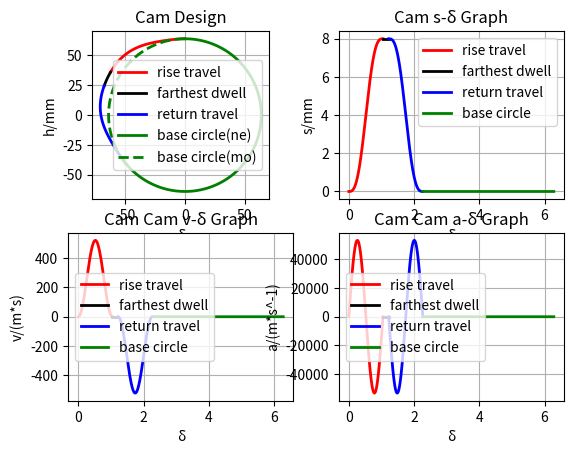

This figure's Python source:
'''
声明：
这是一个专门用于大学机械原理课程设计中关于凸轮设计部分的开源设计程序，基于Python 3.11
使用本程序需要Python3.7及以上版本，需要安装Matplotlib与Numpy两个库
仅适用于理想情况，请勿用于实际生产环节
[redacted]
严禁私自倒卖本程序！
'''
'''
关于后缀ri、fa、re、ne、mo的解释：
ri：rise travel 推程
fa：farthest dwell 远休止
re：return travel 回程
ne：nearest dwell 近休止
mo：motion 运动过程（包括推程、远休止、近休止）
'''
'''
示例：
该凸轮：基圆半径为60mm，推杆最大位移为8mm，偏心距为4mm，滚子半径4mm，转速为325rad/s，推程运动角为60°，回程运动角为60°，远休止角为10°，顺时针旋转
'''
import matplotlib.pyplot as plt
import numpy as np


def draw_graph():
    '''基础数值设置'''
    k = -1  #旋转方向，-1为逆时针，1为顺时针
    r0 = 60  #基圆半径
    r1 = 4  #滚子半径
    h = 8  #推杆最大位移
    e = 4  #偏心距
    n = 325  #转速
    δri = np.pi / 3  #推程运动角
    δfa = np.pi / 18  #远休止角
    δre = np.pi / 3  #回程运动角
    '''基础数值运算'''
    ω = np.pi * n / 30  #角速度
    h0 = np.sqrt(r0**2 - e**2)  #推杆初始位置
    kri = np.pi / (2 * δri)  #用于计算推程运动时的一个系数，无特别含义
    kre = np.pi / (2 * δre)  #用于计算回程运动时的一个系数，无特别含义
    '''区间划分'''
    tne = np.linspace(δri + δfa + δre, np.pi * 2, 2300)  #近休止区间
    tmo = np.linspace(0, δri + δfa + δre, 1300)  #运动区间
    tri = np.linspace(0, δri, 600)  #推程区间
    tfa = np.linspace(δri, δri + δfa, 100)  #远休止区间
    tre = np.linspace(δri + δfa, δri + δfa + δre, 600)  #回程区间
    '''推程'''
    xri = (np.sqrt((h0 + h * (tri / δri - np.sin(2 * np.pi * tri / δri) /
                              (2 * np.pi)))**2 + e**2) +
           r1) * np.sin(tri) * k  #推程区间凸轮轮廓x坐标
    yri = (np.sqrt((h0 + h *
                    (tri / δri - np.sin(2 * np.pi * tri / δri) /
                     (2 * np.pi)))**2 + e**2) + r1) * np.cos(tri)  #推程区间凸轮轮廓y坐标
    sri = h * (tri / δri - np.sin(2 * np.pi * tri / δri) /
               (2 * np.pi))  #推程区间推杆位移s
    vri = h * ω * (1 - np.cos(2 * np.pi * tri / δri)) / δri  #推程区间推杆瞬时速度v
    ari = 2 * np.pi * h * ω**2 * np.sin(2 * np.pi * tri / δri) / (
        δri**2)  #推程区间推杆瞬时加速度a
    '''远休止'''
    xfa = (np.sqrt((h0 + h)**2 + e**2) + r1) * np.sin(tfa) * k  #远休止区间凸轮轮廓x坐标
    yfa = (np.sqrt((h0 + h)**2 + e**2) + r1) * np.cos(tfa)  #远休止区间凸轮轮廓y坐标
    sfa = h * (tfa - tfa + 1)  #远休止区间推杆位移s
    vfa = 0 * (tfa - tfa + 1)  #远休止区间推杆瞬时速度v
    afa = 0 * (tfa - tfa + 1)  #远休止区间推杆瞬时加速度a
    '''回程'''
    xre = (np.sqrt((h0 + h *
                    (1 - (tre -
                          (δri + δfa)) / δre + np.sin(2 * np.pi *
                                                      (tre -
                                                       (δri + δfa)) / δre) /
                     (2 * np.pi)))**2 + e**2) +
           r1) * np.sin(tre) * k  #回程区间凸轮轮廓x坐标
    yre = (np.sqrt((h0 + h *
                    (1 - (tre -
                          (δri + δfa)) / δre + np.sin(2 * np.pi *
                                                      (tre -
                                                       (δri + δfa)) / δre) /
                     (2 * np.pi)))**2 + e**2) + r1) * np.cos(tre)  #回程区间凸轮轮廓y坐标
    sre = h * (1 - (tre - (δri + δfa)) / δre + np.sin(2 * np.pi *
                                                      (tre -
                                                       (δri + δfa)) / δre) /
               (2 * np.pi))  #回程区间推杆位移s
    vre = h * ω * (np.cos(2 * np.pi * (tre - (δri + δfa)) /
                          (δre)) - 1) / δre  #回程区间推杆瞬时速度v
    are = -2 * np.pi * h * ω**2 * np.sin(
        2 * np.pi * (tre - (δri + δfa)) / δre) / (δre**2)  #回程区间推杆瞬时加速度a
    '''基圆'''
    xne = (r0 + r1) * np.sin(tne) * k  #近休止区间凸轮轮廓x坐标
    yne = (r0 + r1) * np.cos(tne)  #近休止区间凸轮轮廓y坐标
    xmo = (r0 + r1) * np.sin(tmo) * k  #运动区间凸轮轮廓x坐标
    ymo = (r0 + r1) * np.cos(tmo)  #运动区间凸轮轮廓y坐标
    sne = 0 * (tne - tne + 1)  #近休止区间推杆位移s
    vne = 0 * (tne - tne + 1)  #近休止区间推杆瞬时速度v
    ane = 0 * (tne - tne + 1)  #近休止区间推杆瞬时加速度a
    '''绘制曲线'''
    fig, axs = plt.subplots(2, 2)
    '''绘制凸轮设计图'''
    axs[0][0].plot(xri, yri, color='red', linewidth=2,
                   label='rise travel')  #推程区间曲线
    axs[0][0].plot(xfa,
                   yfa,
                   color='black',
                   linewidth=2,
                   label='farthest dwell')  #远休止区间曲线
    axs[0][0].plot(xre, yre, color='blue', linewidth=2,
                   label='return travel')  #回程区间曲线
    axs[0][0].plot(xne,
                   yne,
                   color='green',
                   linewidth=2,
                   label='base circle(ne)')  #近休止区间曲线
    axs[0][0].plot(xmo,
                   ymo,
                   color='green',
                   linewidth=2,
                   linestyle='--',
                   label='base circle(mo)')  #运动区间曲线
    axs[0][0].set_xlabel('δ')  #x轴名称及单位
    axs[0][0].set_ylabel('h/mm')  #y轴名称及单位
    axs[0][0].legend()
    axs[0][0].grid()
    axs[0][0].set_aspect(1)
    axs[0][0].set_title('Cam Design')  #凸轮设计图标题
    '''绘制推杆s-δ图'''
    axs[0][1].plot(tri, sri, color='red', linewidth=2,
                   label='rise travel')  #推程区间曲线
    axs[0][1].plot(tfa,
                   sfa,
                   color='black',
                   linewidth=2,
                   label='farthest dwell')  #远休止区间曲线
    axs[0][1].plot(tre, sre, color='blue', linewidth=2,
                   label='return travel')  #回程区间曲线
    axs[0][1].plot(tne, sne, color='green', linewidth=2,
                   label='base circle')  #近休止区间曲线
    axs[0][1].set_xlabel('δ')  #x轴名称及单位
    axs[0][1].set_ylabel('s/mm')  #y轴名称及单位
    axs[0][1].legend()
    axs[0][1].grid()
    axs[0][1].set_title('Cam s-δ Graph')  #推杆s-δ图标题
    '''绘制推杆v-δ图'''
    axs[1][0].plot(tri, vri, color='red', linewidth=2,
                   label='rise travel')  #推程区间曲线
    axs[1][0].plot(tfa,
                   vfa,
                   color='black',
                   linewidth=2,
                   label='farthest dwell')  #远休止区间曲线
    axs[1][0].plot(tre, vre, color='blue', linewidth=2,
                   label='return travel')  #回程区间曲线
    axs[1][0].plot(tne, vne, color='green', linewidth=2,
                   label='base circle')  #近休止区间曲线
    axs[1][0].set_xlabel('δ')  #x轴名称及单位
    axs[1][0].set_ylabel('v/(m*s)')  #y轴名称及单位
    axs[1][0].legend()
    axs[1][0].grid()
    axs[1][0].set_title('Cam Cam v-δ Graph')  #推杆v-δ图标题
    '''绘制推杆a-δ图'''
    axs[1][1].plot(tri, ari, color='red', linewidth=2,
                   label='rise travel')  #推程区间曲线
    axs[1][1].plot(tfa,
                   afa,
                   color='black',
                   linewidth=2,
                   label='farthest dwell')  #远休止区间曲线
    axs[1][1].plot(tre, are, color='blue', linewidth=2,
                   label='return travel')  #回程区间曲线
    axs[1][1].plot(tne, ane, color='green', linewidth=2,
                   label='base circle')  #近休止区间曲线
    axs[1][1].set_xlabel('δ')  #x轴名称及单位
    axs[1][1].set_ylabel('a/(m*s^-1)')  #y轴名称及单位
    axs[1][1].legend()
    axs[1][1].grid()
    axs[1][1].set_title('Cam Cam a-δ Graph')  #推杆a-δ图标题
    plt.show()


draw_graph()